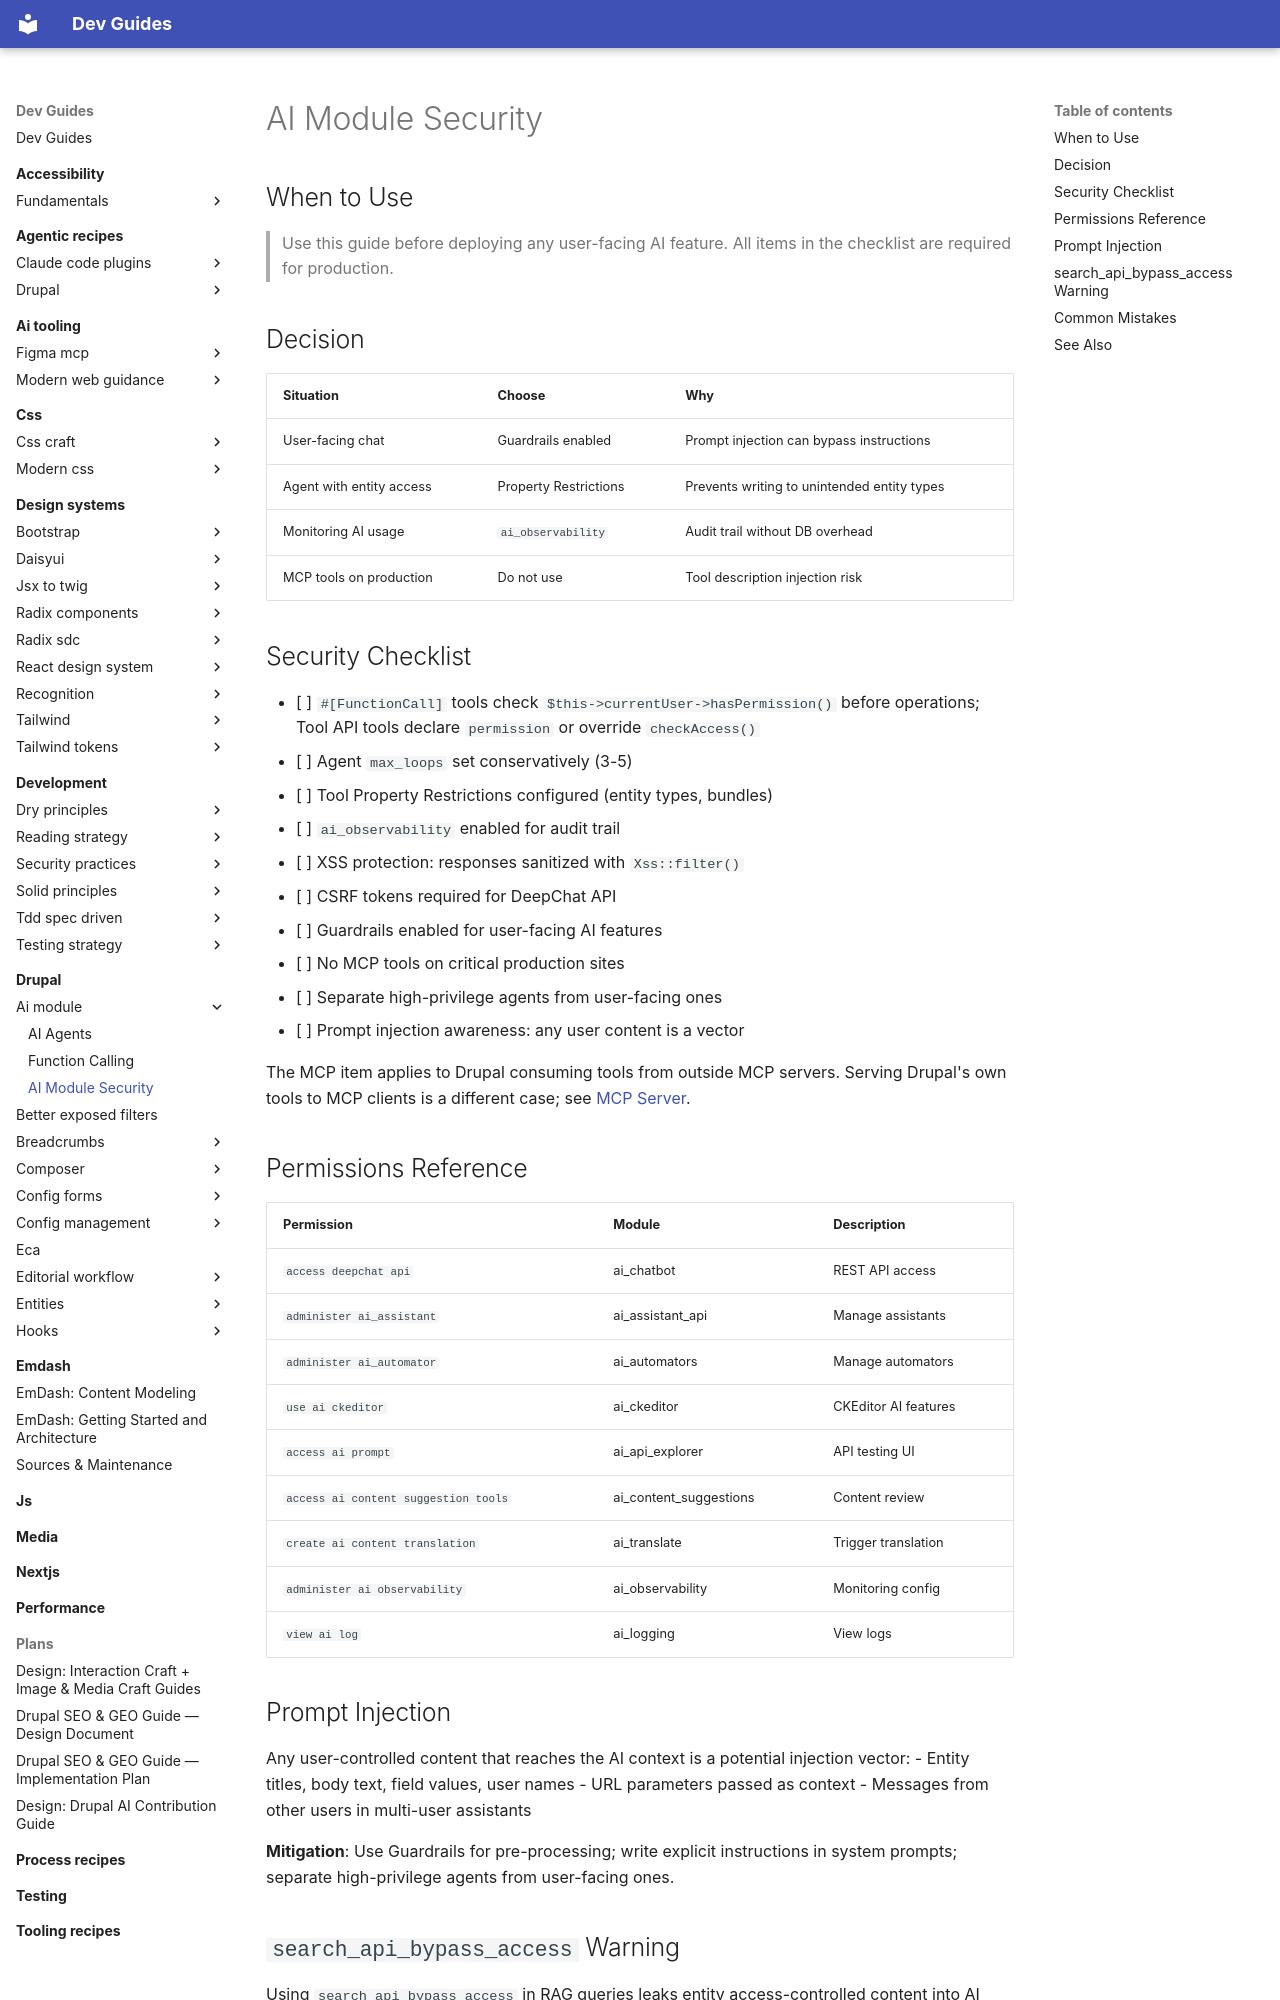

repository: camoa/dev-guides · page: drupal/ai-module/security/index.html · generator: mkdocs

---
description: AI module security — permissions, checklist, prompt injection, XSS, CSRF, and agent security
tldr: "Use this guide before deploying any user-facing AI feature. All items in the checklist are required for production."
drupal_version: "11.x"
---

# AI Module Security

## When to Use

> Use this guide before deploying any user-facing AI feature. All items in the checklist are required for production.

## Decision

| Situation | Choose | Why |
|-----------|--------|-----|
| User-facing chat | Guardrails enabled | Prompt injection can bypass instructions |
| Agent with entity access | Property Restrictions | Prevents writing to unintended entity types |
| Monitoring AI usage | `ai_observability` | Audit trail without DB overhead |
| MCP tools on production | Do not use | Tool description injection risk |

## Security Checklist

- [ ] `#[FunctionCall]` tools check `$this->currentUser->hasPermission()` before operations; Tool API tools declare `permission` or override `checkAccess()`
- [ ] Agent `max_loops` set conservatively (3-5)
- [ ] Tool Property Restrictions configured (entity types, bundles)
- [ ] `ai_observability` enabled for audit trail
- [ ] XSS protection: responses sanitized with `Xss::filter()`
- [ ] CSRF tokens required for DeepChat API
- [ ] Guardrails enabled for user-facing AI features
- [ ] No MCP tools on critical production sites
- [ ] Separate high-privilege agents from user-facing ones
- [ ] Prompt injection awareness: any user content is a vector

The MCP item applies to Drupal consuming tools from outside MCP servers. Serving Drupal's own tools to MCP clients is a different case; see [MCP Server](../mcp-server/security-considerations.md).

## Permissions Reference

| Permission | Module | Description |
|------------|--------|-------------|
| `access deepchat api` | ai_chatbot | REST API access |
| `administer ai_assistant` | ai_assistant_api | Manage assistants |
| `administer ai_automator` | ai_automators | Manage automators |
| `use ai ckeditor` | ai_ckeditor | CKEditor AI features |
| `access ai prompt` | ai_api_explorer | API testing UI |
| `access ai content suggestion tools` | ai_content_suggestions | Content review |
| `create ai content translation` | ai_translate | Trigger translation |
| `administer ai observability` | ai_observability | Monitoring config |
| `view ai log` | ai_logging | View logs |
